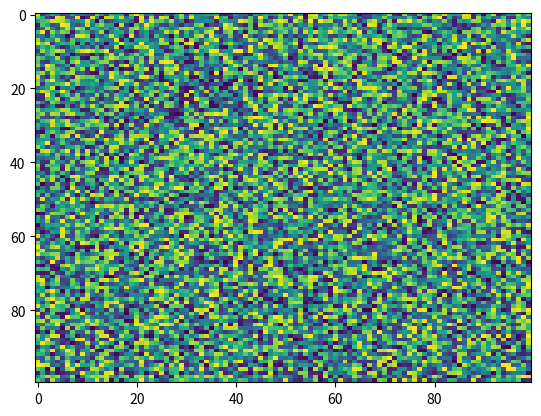

Write the Python code that produced this figure.
import matplotlib.pyplot as plt
import numpy as np
X = np.random.rand(100, 100)
plt.imshow(X, 'viridis', None, extent=None, interpolation='nearest', alpha=None, origin='upper', vmax=None, vmin=None, filterrad=4.0, aspect='auto', interpolation_stage=None)
